Dataset: data (GitHub, sakitaka/aiseminar_for_C). Classes: can, PET bottle.

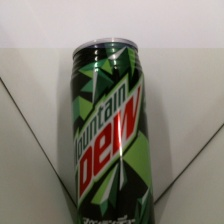
Label: can

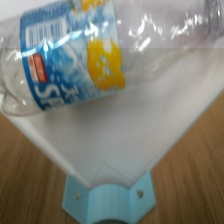
Label: PET bottle

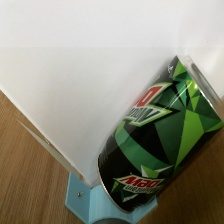
Label: can

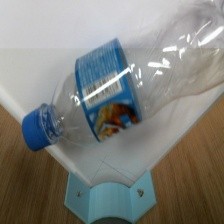
Label: PET bottle

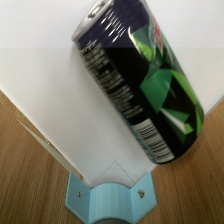
Label: can

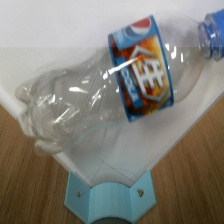
Label: PET bottle
